Run: headless pygame with SDL's dummy video driver; simulated clock (each Clock.tick advances the game by its frame time, no real sleeping); random seed 0; keys injected as events and as key.get_pressed() state; mouse plan: one left click at the window centre at the start of phase 2, then a move to the lower-right quarter at the start of phase 3.
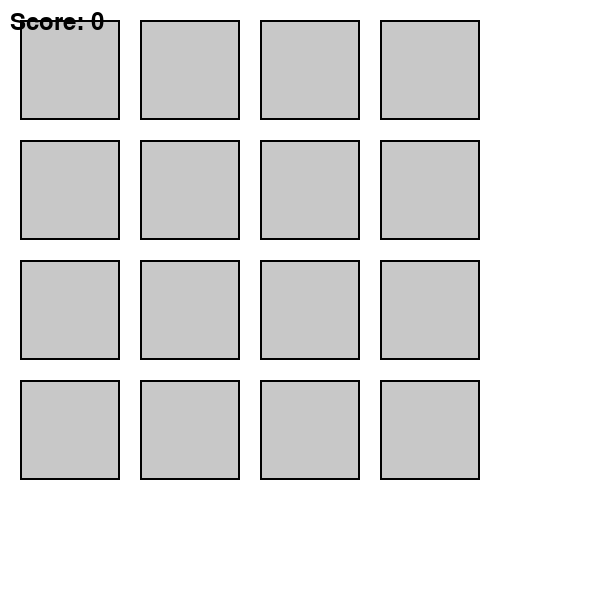
Frame 1 of 4 · flips 1–60 · no input
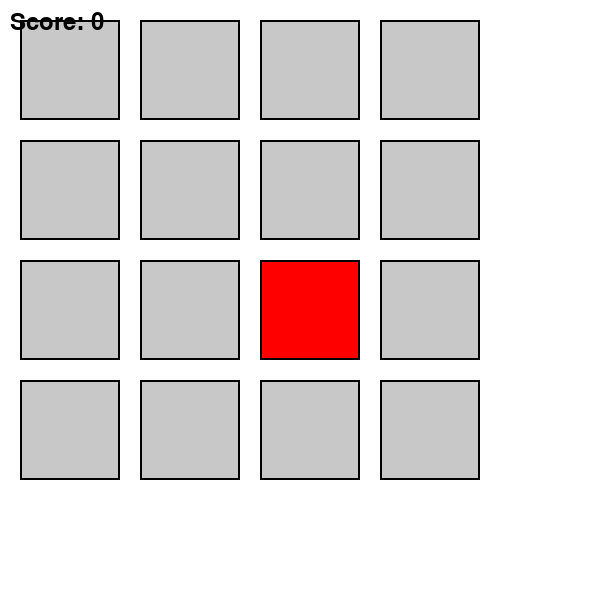
Frame 2 of 4 · flips 61–180 · clicked the window centre · tapped SPACE, RETURN · held RIGHT (→), D
Frame 3 of 4 · flips 181–300 · moved the mouse to the lower-right quarter · held DOWN (↓), S · screen unchanged from frame 2, image omitted
Frame 4 of 4 · flips 301–420 · held LEFT (←), A, UP (↑), W · screen unchanged from frame 3, image omitted

The pygame program that drew these frames:

import pygame
import random
import sys

# Initialize pygame
pygame.init()

# Screen dimensions
WIDTH, HEIGHT = 600, 600
screen = pygame.display.set_mode((WIDTH, HEIGHT))
pygame.display.set_caption("Memory Card Game")

# Colors
WHITE = (255, 255, 255)
BLACK = (0, 0, 0)
GRAY = (200, 200, 200)

COLORS = [
    (255, 0, 0),    # Red
    (0, 255, 0),    # Green
    (0, 0, 255),    # Blue
    (255, 255, 0),  # Yellow
    (255, 0, 255),  # Magenta
    (0, 255, 255),  # Cyan
    (255, 165, 0),  # Orange
    (128, 0, 128)   # Purple
]

# Game variables
card_width, card_height = 100, 100
margin = 20
rows, cols = 4, 4
cards = []
revealed = []
selected = []
matched = []
font = pygame.font.Font(None, 36)
score = 0

# Create cards
for color in COLORS * 2:  # Each color appears twice
    cards.append(color)
random.shuffle(cards)

# Initialize revealed and matched lists
revealed = [False] * len(cards)
matched = [False] * len(cards)


#Game loop
clock = pygame.time.Clock()
while True:
    for event in pygame.event.get():
        if event.type == pygame.QUIT:
            pygame.quit()
            sys.exit()
        if event.type == pygame.MOUSEBUTTONDOWN:
            mouse_x, mouse_y = pygame.mouse.get_pos()
    
            # Check which card was clicked
            for i in range(len(cards)):
                row = i // cols
                col = i % cols
                card_x = col * (card_width + margin) + margin
                card_y = row * (card_height + margin) + margin
        
                if (card_x <= mouse_x <= card_x + card_width and 
                    card_y <= mouse_y <= card_y + card_height and 
                    not revealed[i] and len(selected) < 2 and not matched[i]):
                    revealed[i] = True
                    selected.append(i)
            
                    # Check for match
                    if len(selected) == 2:
                        if cards[selected[0]] == cards[selected[1]]:
                            matched[selected[0]] = True
                            matched[selected[1]] = True
                            score += 10
                        else:
                            # Wait a bit before hiding
                            pygame.time.delay(500)
                            for idx in selected:
                                revealed[idx] = False
                        selected = []

    # Check win condition
    if all(matched):
        win_text = font.render("You Win! Final Score: " + str(score), True, BLACK)
        screen.blit(win_text, (WIDTH//2 - 150, HEIGHT//2))
        pygame.display.flip()
        pygame.time.delay(2000)
        # Reset game
        random.shuffle(cards)
        revealed = [False] * len(cards)
        matched = [False] * len(cards)
        selected = []
        score = 0
    
    # Drawing
    screen.fill(WHITE)
    
    # Draw cards
    for i in range(len(cards)):
        row = i // cols
        col = i % cols
        card_x = col * (card_width + margin) + margin
        card_y = row * (card_height + margin) + margin
    
        if revealed[i] or matched[i]:
            pygame.draw.rect(screen, cards[i], (card_x, card_y, card_width, card_height))
        else:
            pygame.draw.rect(screen, GRAY, (card_x, card_y, card_width, card_height))
    
        pygame.draw.rect(screen, BLACK, (card_x, card_y, card_width, card_height), 2)
    
    # Draw score
    score_text = font.render(f"Score: {score}", True, BLACK)
    screen.blit(score_text, (10, 10))

    pygame.display.flip()
    clock.tick(60)
